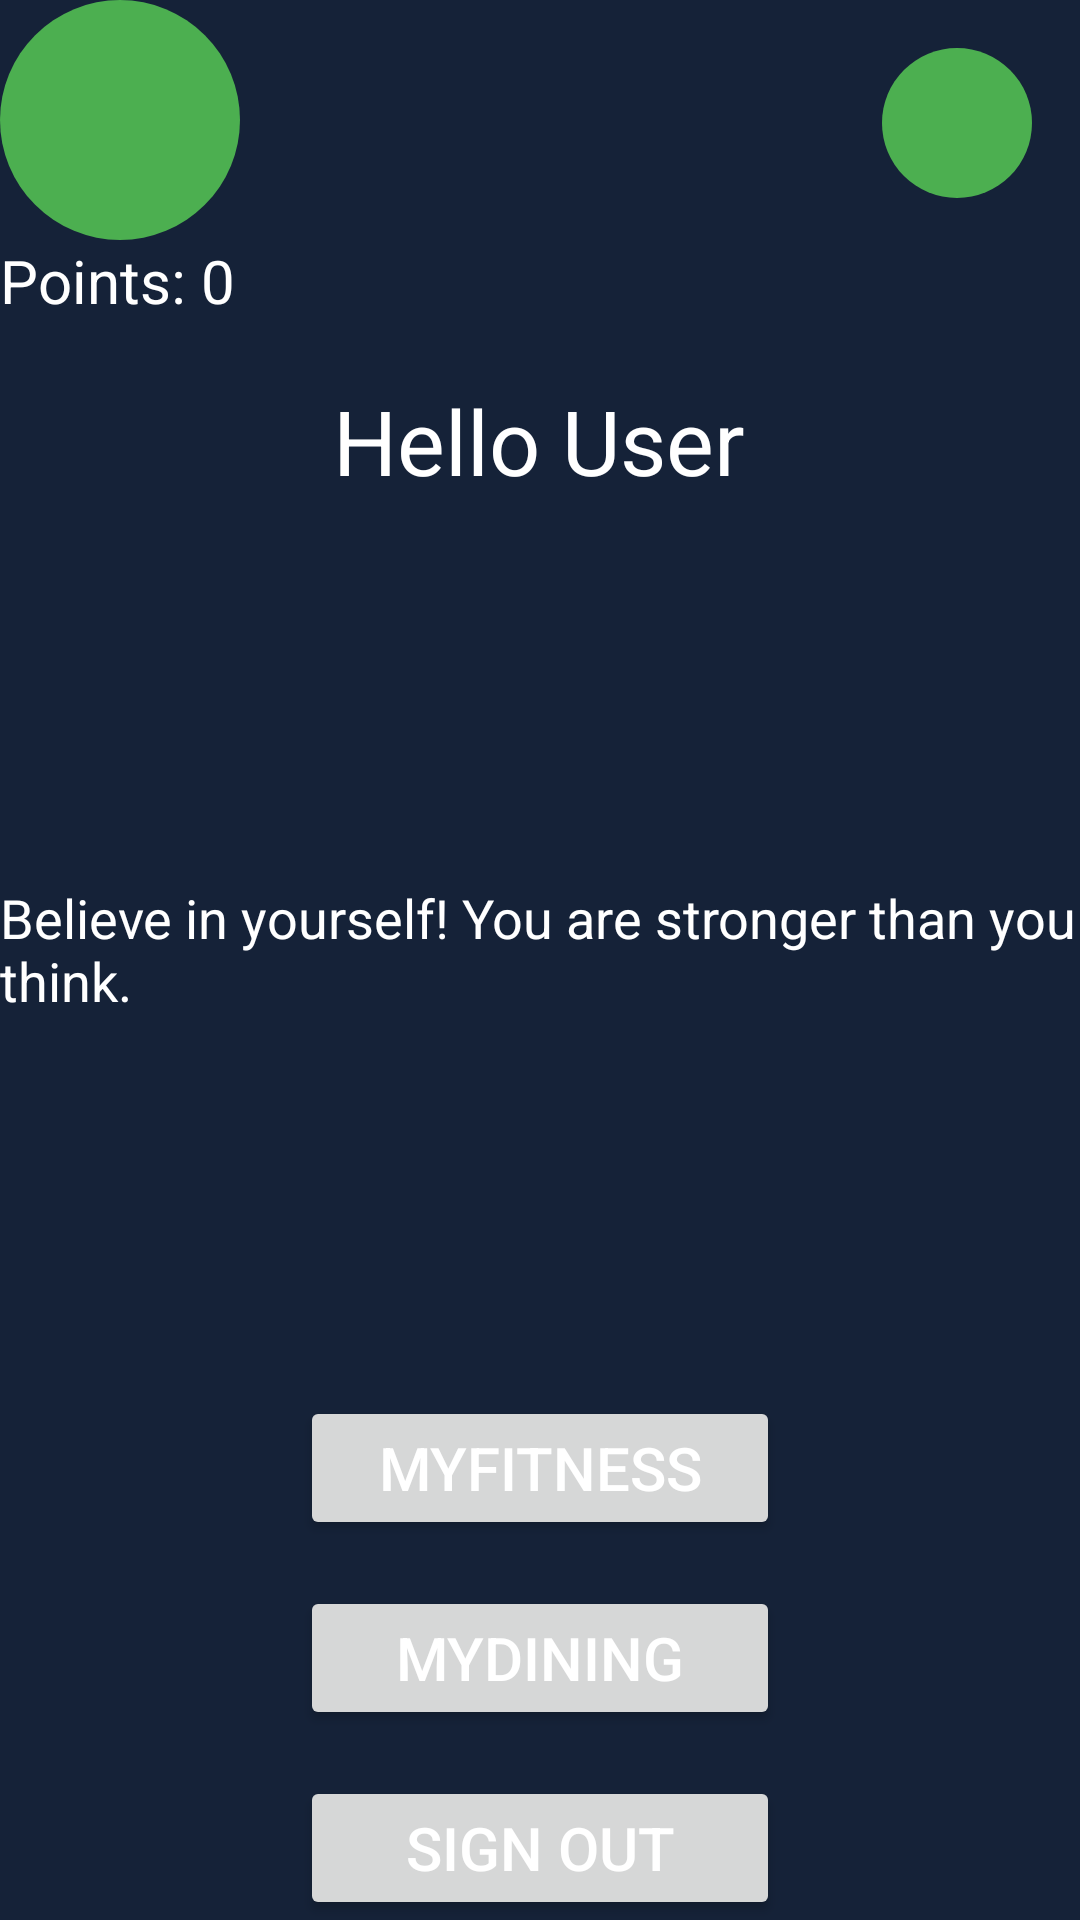

Write the Android layout XML for this screen, with the resource values it uses.
<!-- AndroidManifest.xml: application theme Theme.GetFit -->
<!-- res/layout/activity_myhealth.xml -->
<?xml version="1.0" encoding="utf-8"?>
<androidx.constraintlayout.widget.ConstraintLayout
    xmlns:android="http://schemas.android.com/apk/res/android"
    xmlns:app="http://schemas.android.com/apk/res-auto"
    xmlns:tools="http://schemas.android.com/tools"
    android:layout_width="match_parent"
    android:layout_height="match_parent"
    tools:context=".ui.MyHealth.MyHealthScreen"
    android:orientation="vertical"
    android:background="@color/navy">

    

    

    

    <TextView
        android:id="@+id/greeting_text"
        android:layout_width="wrap_content"
        android:layout_height="wrap_content"
        android:text="Hello User"
        android:textColor="#ffffff"
        android:textSize="30sp"
        app:layout_constraintBottom_toTopOf="@+id/motivational_quote_text"
        app:layout_constraintEnd_toEndOf="parent"
        app:layout_constraintHorizontal_bias="0.498"
        app:layout_constraintStart_toStartOf="parent"
        app:layout_constraintTop_toTopOf="parent"
        tools:ignore="MissingConstraints" />

    <TextView
        android:id="@+id/motivational_quote_text"
        android:layout_width="wrap_content"
        android:layout_height="wrap_content"
        android:text="Believe in yourself! You are stronger than you think."
        android:textColor="#ffffff"
        android:textSize="18sp"
        app:layout_constraintBottom_toTopOf="@+id/myhealth_myfitness_btn"
        app:layout_constraintEnd_toEndOf="parent"
        app:layout_constraintStart_toStartOf="parent"
        app:layout_constraintTop_toBottomOf="@+id/greeting_text"
        tools:ignore="MissingConstraints" />

    <ImageView
        android:id="@+id/userIcon"
        android:layout_width="50dp"
        android:layout_height="50dp"
        android:layout_alignParentEnd="true"
        android:layout_margin="16dp"
        android:background="@drawable/circular_background"
        android:contentDescription="User Icon"
        android:scaleType="centerCrop"
        android:src="@drawable/ic_user"
        app:layout_constraintEnd_toEndOf="parent"
        app:layout_constraintTop_toTopOf="parent" />


    <Button
        android:id="@+id/myhealth_myfitness_btn"
        android:layout_width="160dp"
        android:layout_height="wrap_content"
        android:text="MyFitness"
        android:textColor="#ffffff"
        android:textSize="20sp"
        app:layout_constraintBottom_toBottomOf="parent"
        app:layout_constraintEnd_toEndOf="parent"
        app:layout_constraintStart_toStartOf="parent"
        app:layout_constraintTop_toBottomOf="@+id/motivational_quote_text"
        tools:ignore="MissingConstraints" />

    
    <Button
        android:id="@+id/myhealth_mydining_btn"
        android:layout_width="160dp"
        android:layout_height="wrap_content"
        android:text="MyDining"
        android:textColor="#ffffff"
        android:textSize="20sp"
        app:layout_constraintBottom_toTopOf="@+id/signout_button"
        app:layout_constraintEnd_toEndOf="parent"
        app:layout_constraintStart_toStartOf="parent"
        app:layout_constraintTop_toBottomOf="@+id/myhealth_myfitness_btn"
        tools:ignore="MissingConstraints" />

    
    <Button
        android:id="@+id/signout_button"
        android:layout_width="160dp"
        android:layout_height="wrap_content"
        android:text="Sign Out"
        android:textColor="#ffffff"
        android:textSize="20sp"
        app:layout_constraintBottom_toBottomOf="parent"
        app:layout_constraintEnd_toEndOf="parent"
        app:layout_constraintStart_toStartOf="parent"
        tools:ignore="MissingConstraints" />

    

    <ImageButton
        android:id="@+id/check_in_button"
        android:layout_width="80dp"
        android:layout_height="80dp"
        android:background="@drawable/circular_background"
        android:contentDescription="Check-In"
        android:src="@drawable/ic_checkmark"
        app:layout_constraintStart_toStartOf="parent"
        app:layout_constraintTop_toTopOf="parent" />

    

    <TextView
        android:id="@+id/points_text"
        android:layout_width="wrap_content"
        android:layout_height="wrap_content"
        android:text="Points: 0"
        android:textColor="#ffffff"
        android:textSize="20sp"
        app:layout_constraintStart_toStartOf="parent"
        app:layout_constraintTop_toBottomOf="@+id/check_in_button" />

</androidx.constraintlayout.widget.ConstraintLayout>
<!-- resources referenced by this layout -->
<resources>
  <color name="navy">#152238</color>
  <!-- drawable circular_background (drawable) -->
  <?xml version="1.0" encoding="utf-8"?>
  
  <shape xmlns:android="http://schemas.android.com/apk/res/android">
      <solid android:color="#4CAF50" />  
      <corners android:radius="40dp" />  
  </shape>
  <style name="Theme.GetFit" parent="Theme.MaterialComponents.DayNight.DarkActionBar">
          
          <item name="colorPrimary">@color/purple_500</item>
          <item name="colorPrimaryVariant">@color/purple_700</item>
          <item name="colorOnPrimary">@color/white</item>
          
          <item name="colorSecondary">@color/teal_200</item>
          <item name="colorSecondaryVariant">@color/teal_700</item>
          <item name="colorOnSecondary">@color/black</item>
          
          <item name="android:statusBarColor">?attr/colorPrimaryVariant</item>
          
      </style>
  <color name="purple_500">#FF6200EE</color>
  <color name="purple_700">#FF3700B3</color>
  <color name="white">#FFFFFFFF</color>
  <color name="teal_200">#FF03DAC5</color>
  <color name="teal_700">#FF018786</color>
  <color name="black">#FF000000</color>
</resources>
